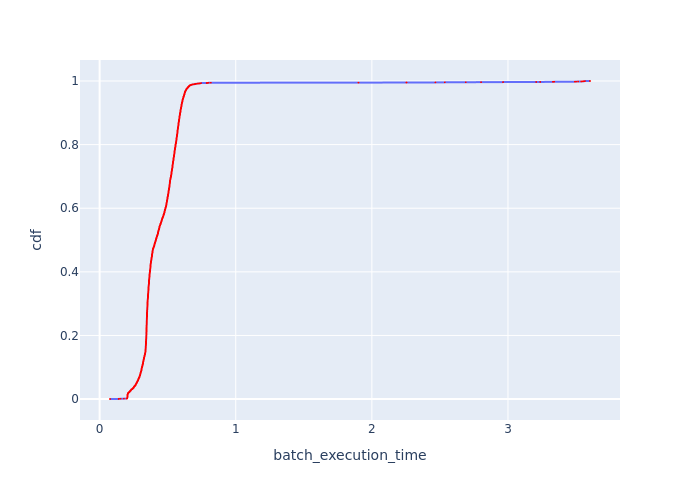

The table this chart was drawn from, first rows:
Batch Id, batch_execution_time, cdf
1596, 0.07627, 0.0002449
3295, 0.1398, 0.0004897
4359, 0.1425, 0.0007346
4138, 0.1538, 0.0009794
3912, 0.1784, 0.001224
734, 0.1983, 0.001469
3972, 0.2002, 0.001714
4148, 0.201, 0.001959
4149, 0.2014, 0.002204
3973, 0.2016, 0.002449
3971, 0.2024, 0.002693
1544, 0.2025, 0.002938
1550, 0.2027, 0.003183
1580, 0.2027, 0.003428
1577, 0.2029, 0.003673
1579, 0.2029, 0.003918
4707, 0.203, 0.004163
1586, 0.2031, 0.004407
1546, 0.2032, 0.004652
1545, 0.2033, 0.004897
3970, 0.2034, 0.005142
1562, 0.2037, 0.005387
1552, 0.2037, 0.005632
1574, 0.2038, 0.005877
1553, 0.2038, 0.006121
1589, 0.2038, 0.006366
1547, 0.2039, 0.006611
1829, 0.2039, 0.006856
1587, 0.2041, 0.007101
1565, 0.2042, 0.007346
1578, 0.2042, 0.007591
1585, 0.2043, 0.007835
1548, 0.2043, 0.00808
1576, 0.2043, 0.008325
1551, 0.2044, 0.00857
1543, 0.2045, 0.008815
1569, 0.2045, 0.00906
1549, 0.2046, 0.009305
4147, 0.2046, 0.009549
1581, 0.2046, 0.009794
1584, 0.2046, 0.01004
3974, 0.2047, 0.01028
1582, 0.2048, 0.01053
1570, 0.205, 0.01077
1555, 0.205, 0.01102
1592, 0.205, 0.01126
1556, 0.2051, 0.01151
1826, 0.2051, 0.01175
4708, 0.2051, 0.012
1575, 0.2052, 0.01224
1573, 0.2052, 0.01249
1588, 0.2052, 0.01273
1827, 0.2053, 0.01298
4706, 0.2053, 0.01322
1571, 0.2054, 0.01347
1583, 0.2055, 0.01371
1591, 0.2056, 0.01396
1564, 0.2058, 0.0142
1554, 0.2059, 0.01445
1572, 0.206, 0.01469
... 4,024 more rows
